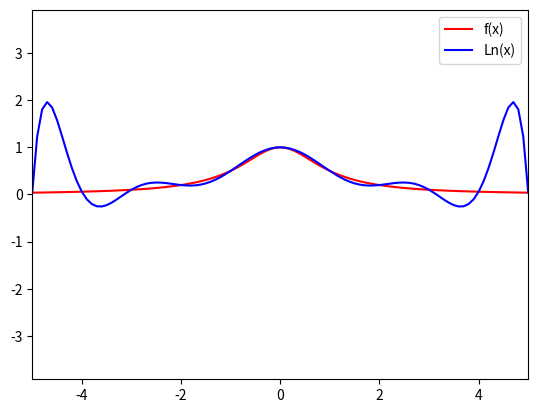

Reproduce this figure in Python.
# -*- encoding: utf-8 -*-
import matplotlib.pyplot as plt


def f(x):
    return 1 / (1 + x ** 2)


def lagrange(x, begin: int, end: int, n: int):
    xn = [i / n for i in range(begin * n, end * n + 1, n)]
    yn = [f(i) for i in xn]
    sum = 0
    for k in range(len(yn)):
        multi = 1
        for i in range(len(xn)):
            if i != k:
                multi *= (x - xn[i]) / (xn[k] - xn[i])
        sum += yn[k] * multi
    return sum


def main():
    begin = -5
    end = 5
    n = 10
    xn = [i / n for i in range(begin * n, end * n + 1)]
    yn = [f(i) for i in xn]
    ln = [lagrange(i, begin, end, n) for i in xn]
    ymax=max(1,max(ln),-min(ln))
    plt.plot(xn, yn, color='r', label='f(x)')
    plt.plot(xn, ln, color='b', label='Ln(x)')
    plt.legend()
    plt.axis([begin,end,-ymax*2,ymax*2])
    plt.show()


if __name__ == '__main__':
    main()
